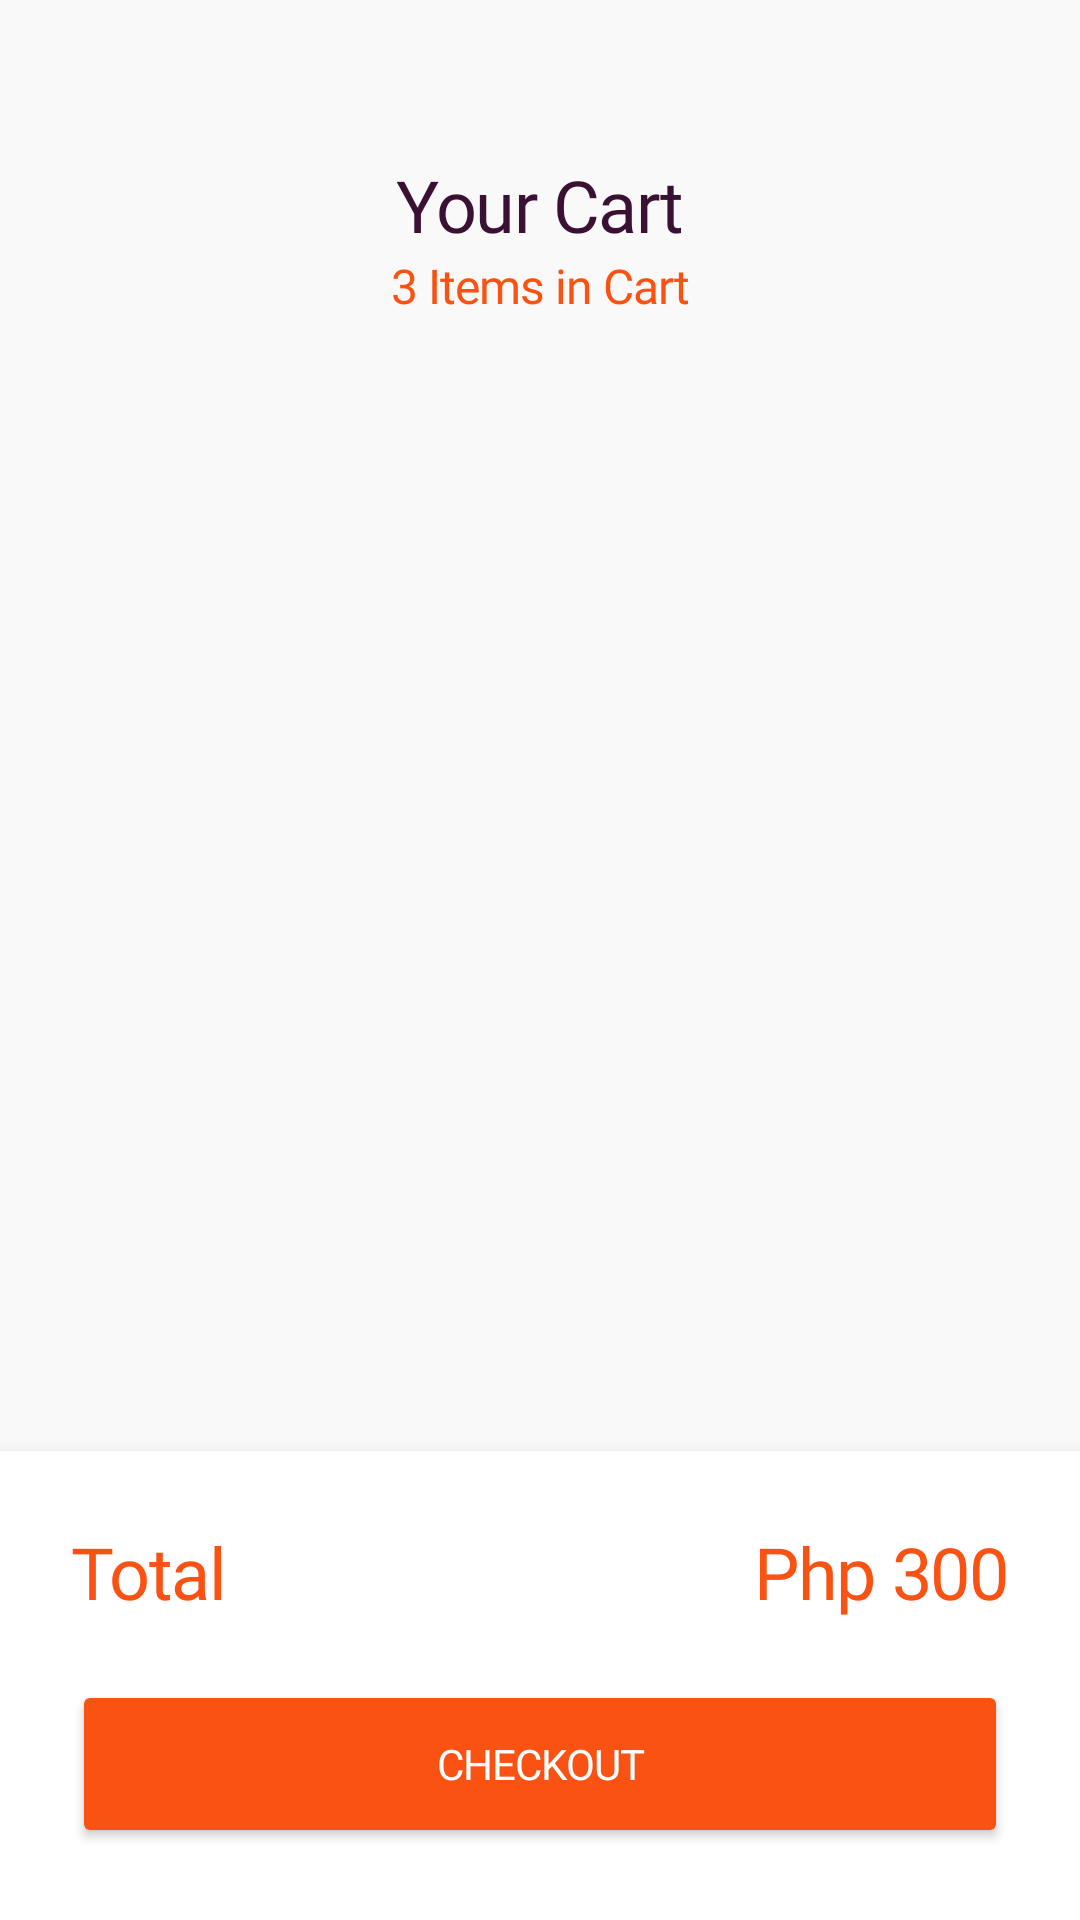

Android layout source for this screen:
<!-- AndroidManifest.xml: application theme Theme.MerchMob -->
<!-- res/layout/activity_cart_screen.xml -->
<?xml version="1.0" encoding="utf-8"?>
<androidx.constraintlayout.widget.ConstraintLayout xmlns:android="http://schemas.android.com/apk/res/android"
    xmlns:app="http://schemas.android.com/apk/res-auto"
    xmlns:tools="http://schemas.android.com/tools"
    android:id="@+id/main"
    android:layout_width="match_parent"
    android:layout_height="match_parent"
    android:background="#f9f9f9"
    tools:context=".CartScreen">

    <TextView
        android:id="@+id/textView21"
        android:layout_width="wrap_content"
        android:layout_height="wrap_content"
        android:layout_marginTop="52dp"
        android:fontFamily="@font/lexend_medium"
        android:letterSpacing="-0.02"
        android:text="Your Cart"
        android:textAlignment="center"
        android:textColor="#3A1133"
        android:textSize="24sp"
        app:layout_constraintEnd_toEndOf="parent"
        app:layout_constraintStart_toStartOf="parent"
        app:layout_constraintTop_toTopOf="parent" />

    <TextView
        android:id="@+id/cart_cartItem_total"
        android:layout_width="wrap_content"
        android:layout_height="wrap_content"
        android:fontFamily="@font/lexend_medium"
        android:letterSpacing="-0.02"
        android:text="3 Items in Cart"
        android:textAlignment="center"
        android:textColor="#FA5213"
        android:textSize="16sp"
        app:layout_constraintEnd_toEndOf="@+id/textView21"
        app:layout_constraintStart_toStartOf="@+id/textView21"
        app:layout_constraintTop_toBottomOf="@+id/textView21" />

    <ImageButton
        android:id="@+id/apBackButton2"
        android:layout_width="54dp"
        android:layout_height="54dp"
        android:layout_marginStart="20dp"
        android:background="@null"
        app:layout_constraintBottom_toBottomOf="@+id/textView21"
        app:layout_constraintStart_toStartOf="parent"
        app:layout_constraintTop_toTopOf="@+id/textView21"
        app:srcCompat="@drawable/back_icon"
        tools:ignore="SpeakableTextPresentCheck" />

    <androidx.recyclerview.widget.RecyclerView
        android:id="@+id/cart_cartiItem_total"
        android:layout_width="0dp"
        android:layout_height="0dp"
        android:layout_marginTop="16dp"
        android:layout_marginBottom="16dp"
        android:paddingHorizontal="8dp"
        android:clipToPadding="false"
        app:layout_constraintBottom_toTopOf="@+id/bottom_container"
        app:layout_constraintEnd_toEndOf="parent"
        app:layout_constraintStart_toStartOf="parent"
        app:layout_constraintTop_toBottomOf="@+id/cart_cartItem_total" />

    <androidx.constraintlayout.widget.ConstraintLayout
        android:id="@+id/bottom_container"
        android:layout_width="match_parent"
        android:layout_height="wrap_content"
        android:background="#FFFFFF"
        android:elevation="8dp"
        android:padding="24dp"
        app:layout_constraintBottom_toBottomOf="parent">

        <TextView
            android:id="@+id/textView26"
            android:layout_width="wrap_content"
            android:layout_height="wrap_content"
            android:fontFamily="@font/lexend_medium"
            android:letterSpacing="-0.02"
            android:text="Total"
            android:textColor="#FA5213"
            android:textSize="24sp"
            app:layout_constraintStart_toStartOf="parent"
            app:layout_constraintTop_toTopOf="parent" />

        <TextView
            android:id="@+id/cart_total_amount"
            android:layout_width="wrap_content"
            android:layout_height="wrap_content"
            android:fontFamily="@font/lexend_medium"
            android:letterSpacing="-0.02"
            android:text="Php 300"
            android:textColor="#FA5213"
            android:textSize="24sp"
            app:layout_constraintBottom_toBottomOf="@+id/textView26"
            app:layout_constraintEnd_toEndOf="parent"
            app:layout_constraintTop_toTopOf="@+id/textView26" />

        <Button
            android:id="@+id/cart_checkout_button"
            android:layout_width="match_parent"
            android:layout_height="56dp"
            android:layout_marginTop="20dp"
            android:backgroundTint="#FA5213"
            android:fontFamily="@font/lexend"
            android:letterSpacing="-0.02"
            android:text="Checkout"
            android:textColor="#fff"
            app:cornerRadius="15dp"
            app:layout_constraintTop_toBottomOf="@+id/textView26" />

    </androidx.constraintlayout.widget.ConstraintLayout>

</androidx.constraintlayout.widget.ConstraintLayout>
<!-- resources referenced by this layout -->
<resources>
  <style name="Theme.MerchMob" parent="Base.Theme.MerchMob" />
  <style name="Base.Theme.MerchMob" parent="Theme.Material3.DayNight.NoActionBar">
          
          
      </style>
</resources>
